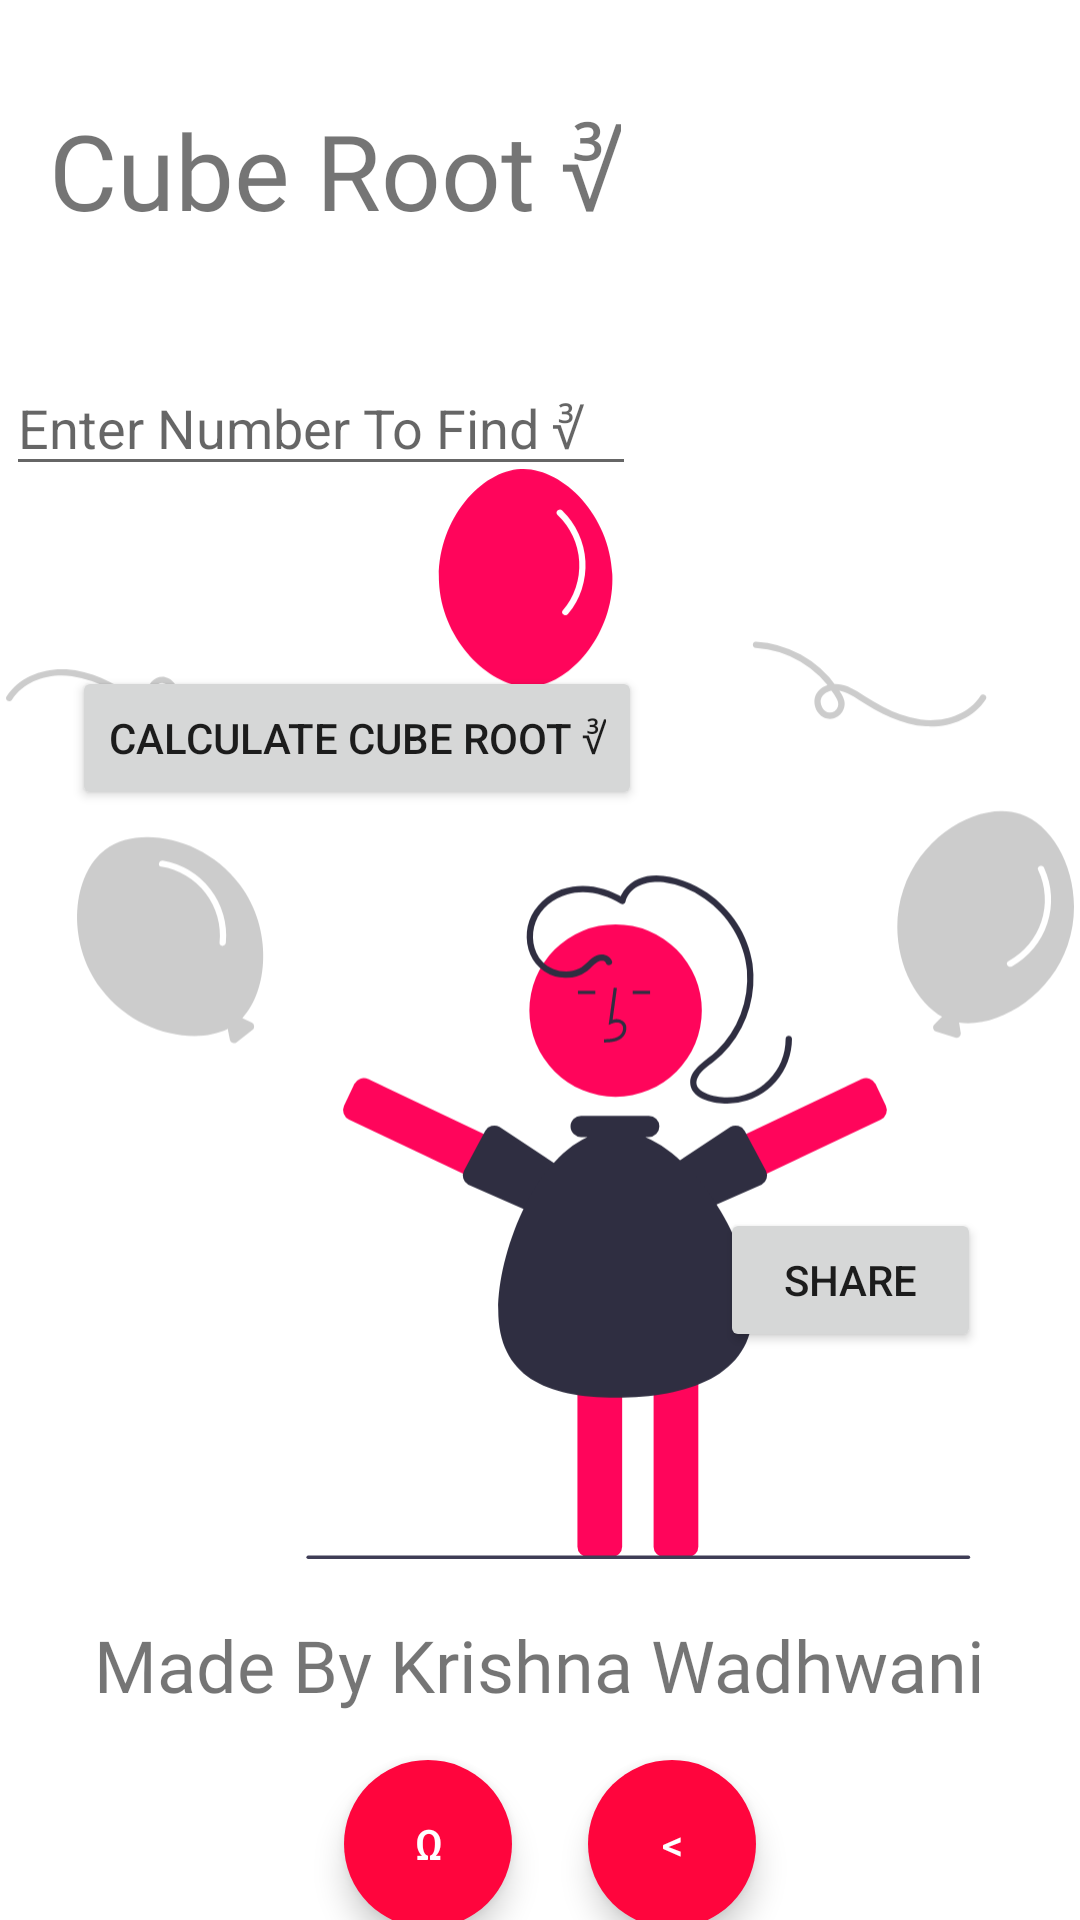

Here is an Android app screen rendered from its layout file. Give the layout XML and the strings, colors and styles it references.
<!-- AndroidManifest.xml: application theme Theme.Quack -->
<!-- res/layout/cbrt.xml -->
<?xml version="1.0" encoding="utf-8"?>
<androidx.constraintlayout.widget.ConstraintLayout xmlns:android="http://schemas.android.com/apk/res/android"
    xmlns:app="http://schemas.android.com/apk/res-auto"
    xmlns:tools="http://schemas.android.com/tools"
    android:layout_width="match_parent"
    android:layout_height="match_parent"
    tools:context=".cbrt">

    <TextView
        android:id="@+id/textView"
        android:layout_width="wrap_content"
        android:layout_height="wrap_content"
        android:fontFamily="@font/allan"
        android:text="Cube Root ∛"
        android:textSize="35sp"
        app:layout_constraintBottom_toTopOf="@+id/input1"
        app:layout_constraintEnd_toEndOf="parent"
        app:layout_constraintHorizontal_bias="0.097"
        app:layout_constraintLeft_toLeftOf="parent"
        app:layout_constraintStart_toStartOf="parent"
        app:layout_constraintTop_toTopOf="parent"
        app:layout_constraintVertical_bias="0.453" />

    <ImageView
        android:id="@+id/imageView2"
        android:layout_width="356dp"
        android:layout_height="578dp"
        app:layout_constraintBottom_toBottomOf="parent"
        app:layout_constraintEnd_toEndOf="parent"
        app:layout_constraintHorizontal_bias="0.49"
        app:layout_constraintStart_toStartOf="parent"
        app:layout_constraintTop_toTopOf="parent"
        app:layout_constraintVertical_bias="0.79"
        app:srcCompat="@drawable/undraw_awesome_rlvy__1_" />

    <EditText
        android:id="@+id/input1"
        android:layout_width="wrap_content"
        android:layout_height="wrap_content"
        android:ems="10"
        android:hint="Enter Number To Find ∛"
        android:inputType="number"
        app:layout_constraintBottom_toBottomOf="@+id/imageView2"
        app:layout_constraintEnd_toEndOf="@+id/imageView2"
        app:layout_constraintHorizontal_bias="0.0"
        app:layout_constraintStart_toStartOf="@+id/imageView2"
        app:layout_constraintTop_toTopOf="@+id/imageView2"
        app:layout_constraintVertical_bias="0.133" />

    <Button
        android:id="@+id/calc"
        android:layout_width="wrap_content"
        android:layout_height="wrap_content"
        android:layout_marginTop="60dp"
        android:onClick="cbrt"
        android:text="Calculate Cube Root ∛"
        app:layout_constraintEnd_toEndOf="parent"
        app:layout_constraintHorizontal_bias="0.142"
        app:layout_constraintStart_toStartOf="parent"
        app:layout_constraintTop_toBottomOf="@+id/input1" />

    <TextView
        android:id="@+id/ans"
        android:layout_width="0dp"
        android:layout_height="wrap_content"
        android:layout_marginEnd="88dp"
        android:fontFamily="@font/allan"
        android:textSize="30sp"
        app:layout_constraintBottom_toBottomOf="parent"
        app:layout_constraintEnd_toEndOf="parent"
        app:layout_constraintTop_toTopOf="parent"
        app:layout_constraintVertical_bias="0.579" />

    <TextView
        android:id="@+id/textView2"
        android:layout_width="wrap_content"
        android:layout_height="wrap_content"
        android:layout_marginBottom="56dp"
        android:fontFamily="@font/amatic_sc"
        android:text="@string/made"
        android:textSize="24sp"
        app:layout_constraintBottom_toBottomOf="@+id/imageView2"
        app:layout_constraintEnd_toEndOf="parent"
        app:layout_constraintHorizontal_bias="0.497"
        app:layout_constraintStart_toStartOf="parent" />

    <com.google.android.material.button.MaterialButton
        android:id="@+id/materialButton"
        style="@style/Widget.MaterialComponents.ExtendedFloatingActionButton"
        android:layout_width="56dp"
        android:layout_height="56dp"
        android:layout_marginTop="48dp"
        android:onClick="home"
        android:text="Ω"
        android:textColor="#FFFFFF"
        app:cornerRadius="28dp"
        app:layout_constraintEnd_toEndOf="parent"
        app:layout_constraintHorizontal_bias="0.377"
        app:layout_constraintStart_toStartOf="parent"
        app:layout_constraintTop_toTopOf="@+id/textView2" />

    <com.google.android.material.button.MaterialButton
        android:id="@+id/materialButton2"
        style="@style/Widget.MaterialComponents.ExtendedFloatingActionButton"
        android:layout_width="56dp"
        android:layout_height="56dp"
        android:layout_marginTop="48dp"
        android:onClick="back"
        android:text="&#x3c;"
        android:textColor="#FFFFFF"
        app:cornerRadius="28dp"
        app:layout_constraintEnd_toEndOf="parent"
        app:layout_constraintHorizontal_bias="0.645"
        app:layout_constraintStart_toStartOf="parent"
        app:layout_constraintTop_toTopOf="@+id/textView2" />

    <Button
        android:id="@+id/shareanswer"
        android:layout_width="87dp"
        android:layout_height="48dp"
        android:onClick="share"
        android:text="Share"
        app:layout_constraintBottom_toBottomOf="parent"
        app:layout_constraintEnd_toEndOf="parent"
        app:layout_constraintHorizontal_bias="0.879"
        app:layout_constraintStart_toStartOf="parent"
        app:layout_constraintTop_toTopOf="parent"
        app:layout_constraintVertical_bias="0.68" />

</androidx.constraintlayout.widget.ConstraintLayout>
<!-- resources referenced by this layout -->
<resources>
  <!-- drawable undraw_awesome_rlvy__1_: vector/xml drawable (drawable, 8095 chars, omitted) -->
  <string name="made">Made By Krishna Wadhwani</string>
  <style name="Theme.Quack" parent="Theme.MaterialComponents.DayNight.DarkActionBar">
          
          <item name="colorPrimary">@color/purple_500</item>
          <item name="colorPrimaryVariant">@color/purple_700</item>
          <item name="colorOnPrimary">@color/white</item>
          
          <item name="colorSecondary">@color/teal_200</item>
          <item name="colorSecondaryVariant">@color/teal_700</item>
          <item name="colorOnSecondary">@color/black</item>
          
          <item name="android:statusBarColor" tools:targetApi="l">?attr/colorPrimaryVariant</item>
          
      </style>
  <color name="purple_500">#FF053D</color>
  <color name="purple_700">#FF0537</color>
  <color name="white">#FFFFFFFF</color>
  <color name="teal_200">#FF053D</color>
  <color name="teal_700">#FF018786</color>
  <color name="black">#FF000000</color>
</resources>
